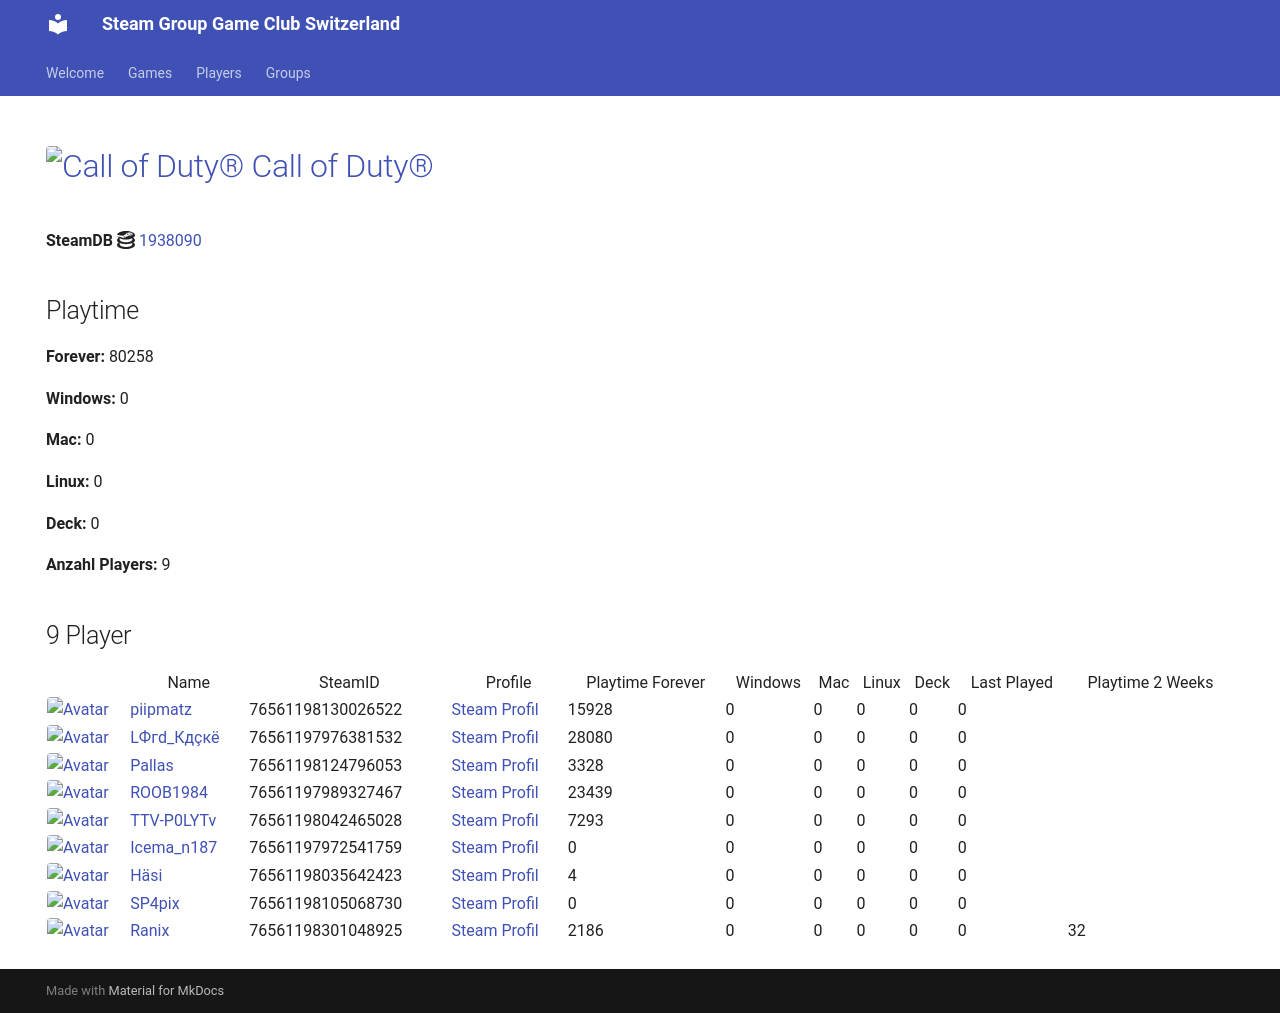

repository: Game-Club-Switzerland/steam.gameclub.ch · page: game/1938090/index.html · generator: mkdocs

---
hide:
  - navigation
  - toc
---
# <a href="https://store.steampowered.com/app/1938090"><img src="https://media.steampowered.com/steamcommunity/public/images/apps/1938090/8eaf32220060344996cbf11f697a4f4be943e5f3.jpg" alt="Call of Duty®" style="width:32px;height:32px;border-radius:4px;" /> Call of Duty®</a>

**SteamDB :simple-steamdb:** <a href="https://steamdb.info/app/1938090">1938090</a>

## Playtime

**Forever:** 74204

**Windows:** 0

**Mac:** 0

**Linux:** 0

**Deck:** 0

**Anzahl Players:** 6
## 6 Player

<table id="charts-table" class="display" style="width:100%">
            <thead>
                <tr>
                    <th></th>
                    <th>Name</th>
                    <th>SteamID</th>
                    <th>Profile</th>
                    <th>Playtime Forever</th>
                    <th>Windows</th>
                    <th>Mac</th>
                    <th>Linux</th>
                    <th>Deck</th>
                    <th>Last Played</th>
                    <th>Playtime 2 Weeks</th>
                </tr>
            </thead>
            <tbody>
        <tr>
<td><a href="/player/76561198042465028" target="_blank" title="TTV-P0LYTv"><img src="https://avatars.steamstatic.com/95d8f1c00bbdc43e289e494f3dad027a6f930ac4_full.jpg" alt="Avatar" style="width:48px;height:48px;border-radius:4px;"></a></td><td><a href="/player/76561198042465028" target="_blank" title="TTV-P0LYTv">TTV-P0LYTv</a></td><td>76561198042465028</td><td><a href="https://steamcommunity.com/id/SSEhArDcOrE/" target="_blank">Steam Profil</a></td><td>7293</td><td>0</td><td>0</td><td>0</td><td>0</td><td>0</td><td></td></tr>
<tr>
<td><a href="/player/76561197976381532" target="_blank" title="LФгd_Кдçкё"><img src="https://avatars.steamstatic.com/c1032dc6a70680728c466c2b1b196558c5982713_full.jpg" alt="Avatar" style="width:48px;height:48px;border-radius:4px;"></a></td><td><a href="/player/76561197976381532" target="_blank" title="LФгd_Кдçкё">LФгd_Кдçкё</a></td><td>76561197976381532</td><td><a href="https://steamcommunity.com/id/D4nY_CH/" target="_blank">Steam Profil</a></td><td>28080</td><td>0</td><td>0</td><td>0</td><td>0</td><td>0</td><td></td></tr>
<tr>
<td><a href="/player/76561197975971094" target="_blank" title="Marco-san"><img src="https://avatars.steamstatic.com/1549337b38219866faf5f61197e2302e5618ec0e_full.jpg" alt="Avatar" style="width:48px;height:48px;border-radius:4px;"></a></td><td><a href="/player/76561197975971094" target="_blank" title="Marco-san">Marco-san</a></td><td>76561197975971094</td><td><a href="https://steamcommunity.com/profiles/76561197975971094/" target="_blank">Steam Profil</a></td><td>0</td><td>0</td><td>0</td><td>0</td><td>0</td><td>0</td><td></td></tr>
<tr>
<td><a href="/player/76561198130026522" target="_blank" title="piipmatz"><img src="https://avatars.steamstatic.com/d80dda23bd7aac56321ff3e591ac4ad9cdee53e6_full.jpg" alt="Avatar" style="width:48px;height:48px;border-radius:4px;"></a></td><td><a href="/player/76561198130026522" target="_blank" title="piipmatz">piipmatz</a></td><td>76561198130026522</td><td><a href="https://steamcommunity.com/id/piipmatz_ch/" target="_blank">Steam Profil</a></td><td>15392</td><td>0</td><td>0</td><td>0</td><td>0</td><td>0</td><td></td></tr>
<tr>
<td><a href="/player/76561197989327467" target="_blank" title="ROOB1984"><img src="https://avatars.steamstatic.com/f435dd79466196cdb7b9e6b507dcdfac7d39657e_full.jpg" alt="Avatar" style="width:48px;height:48px;border-radius:4px;"></a></td><td><a href="/player/76561197989327467" target="_blank" title="ROOB1984">ROOB1984</a></td><td>76561197989327467</td><td><a href="https://steamcommunity.com/profiles/76561197989327467/" target="_blank">Steam Profil</a></td><td>23439</td><td>0</td><td>0</td><td>0</td><td>0</td><td>0</td><td></td></tr>
<tr>
<td><a href="/player/76561197972541759" target="_blank" title="Icema_n187"><img src="https://avatars.steamstatic.com/f6a0a4b66f705bdafa7a7842538f885b91103101_full.jpg" alt="Avatar" style="width:48px;height:48px;border-radius:4px;"></a></td><td><a href="/player/76561197972541759" target="_blank" title="Icema_n187">Icema_n187</a></td><td>76561197972541759</td><td><a href="https://steamcommunity.com/id/iceman187/" target="_blank">Steam Profil</a></td><td>0</td><td>0</td><td>0</td><td>0</td><td>0</td><td>0</td><td></td></tr>
</tbody>
</table>
